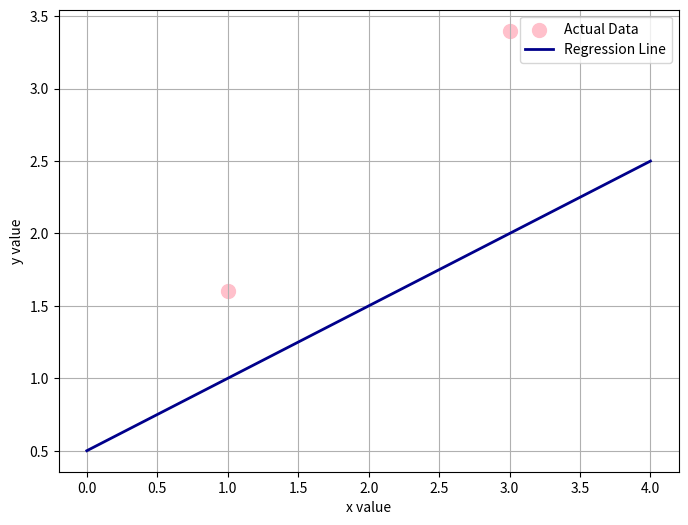

Generate this figure with matplotlib:
#%%
import numpy as np                                     # numpy 다차원 배열 계산 라이브러리
import matplotlib.pyplot as plt                        # 데이터 시각화 그래프 라이브러리

data = [(1.0, 1.6), (3.0, 3.4)]                        # 데이터

x = np.array([d[0] for d in data])                     # x 값: 1.0, 3.0
y = np.array([d[1] for d in data])                     # y 값: 1.6, 3.4 (실제 값)

def linear_regressor(x):                               # 선형회귀 함수
    return 0.5 + 0.5 * x

def mean_squared_error_loss(x, y):                     # 손실 함수
    return np.mean((linear_regressor(x) - y) ** 2)

mse = mean_squared_error_loss(x, y)
print(f"평균 제곱 오차: {mse:.2f}")

plt.figure(figsize=(8, 6))
plt.scatter(x, y, color='pink', label='Actual Data', s=100)

x_range = np.linspace(0, 4, 100)  
y_range = linear_regressor(x_range)
plt.plot(x_range, y_range, color='darkblue', label='Regression Line', linewidth=2)
plt.xlabel('x value')
plt.ylabel('y value')
plt.grid(True)
plt.legend()
plt.show()